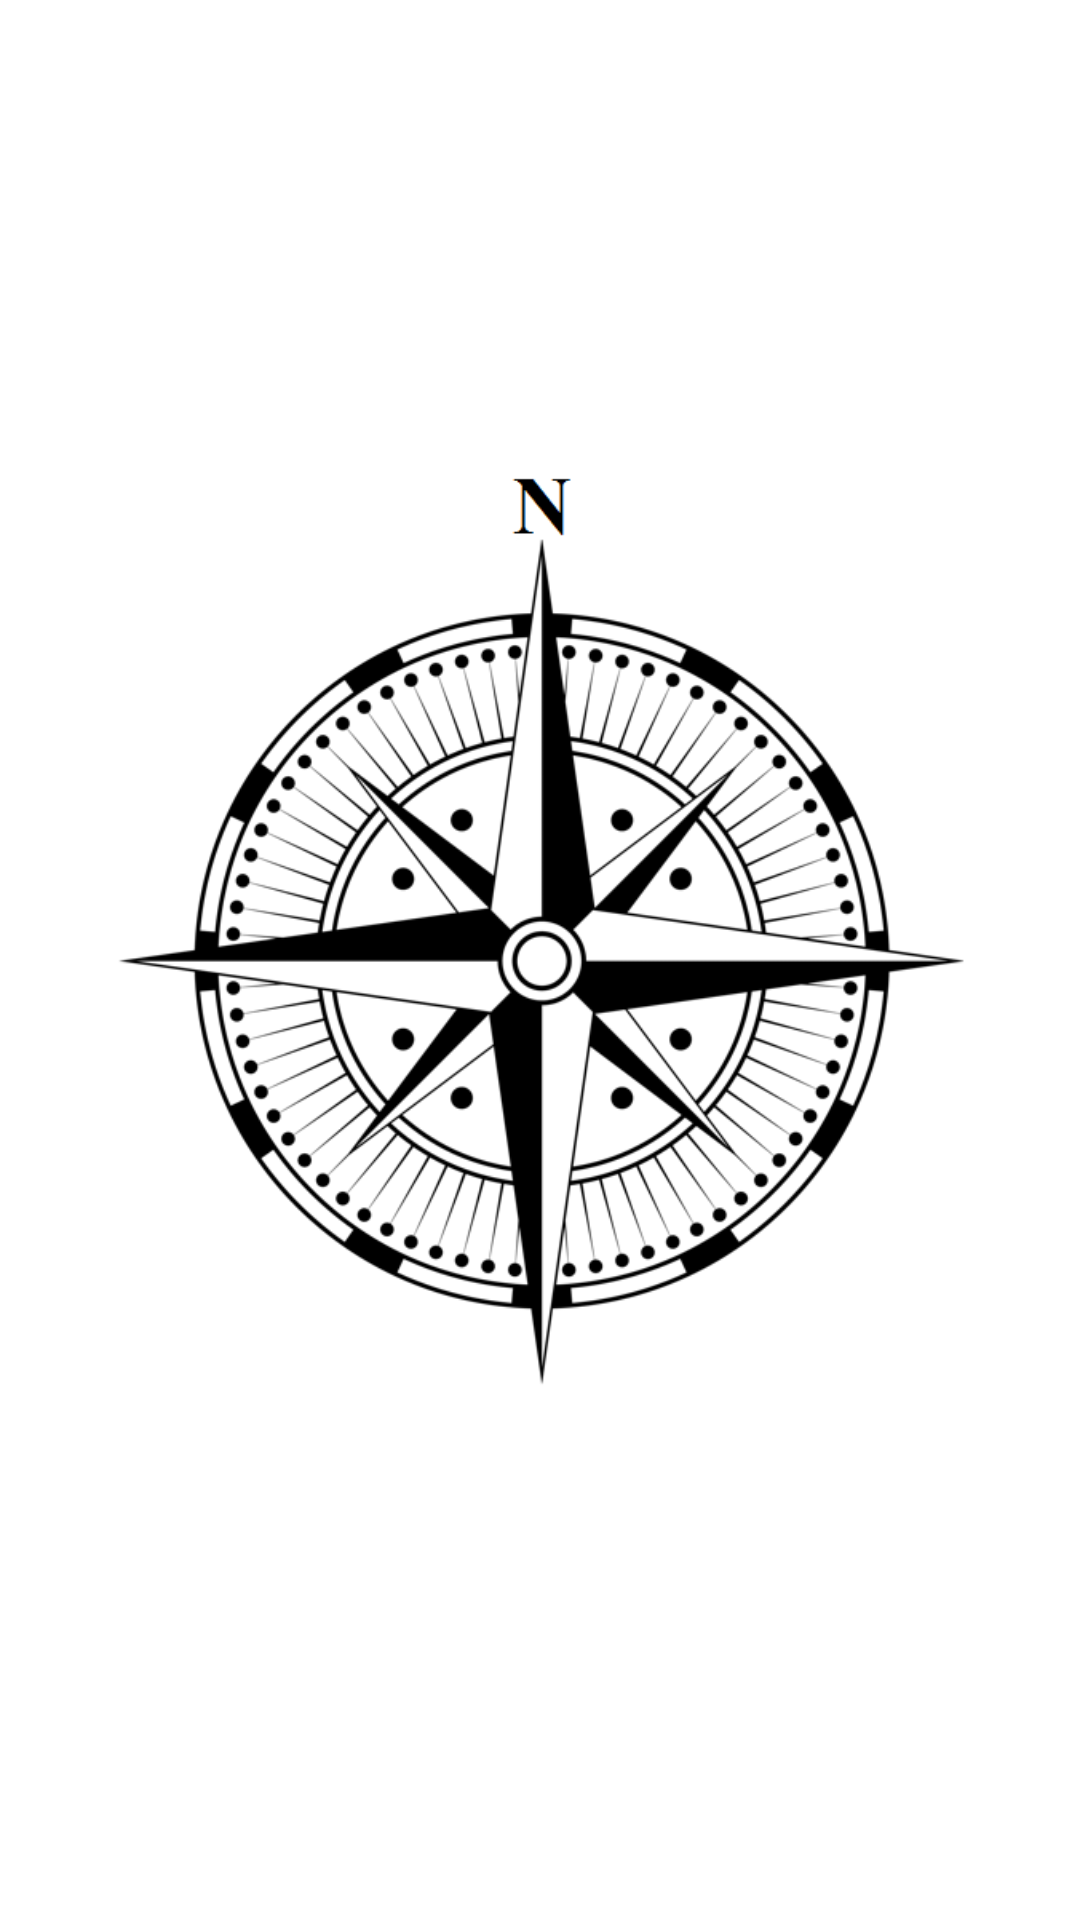

Produce the Android XML layout that renders to this screen, including the resource entries it uses.
<!-- AndroidManifest.xml: application theme AppTheme -->
<!-- res/layout/compass.xml -->
<?xml version="1.0" encoding="utf-8"?>
<RelativeLayout xmlns:android="http://schemas.android.com/apk/res/android"
                android:layout_width="match_parent"
                android:layout_height="match_parent"
                android:background="#fff" >

    <ImageView
        android:layout_width="wrap_content"
        android:layout_height="wrap_content"
        android:id="@+id/imageViewRosaVenti"
        android:src="@drawable/compass"
        android:contentDescription="@string/rosaventi"
        android:layout_alignParentTop="true"
        android:layout_alignParentStart="true"
        android:layout_alignParentEnd="true"/>

    <ImageView
        android:id="@+id/imageViewArrow"
        android:layout_width="wrap_content"
        android:layout_height="wrap_content"
        android:src="@drawable/arrow"
        android:contentDescription="@string/compass"
        android:layout_marginLeft="60dp"
        android:layout_marginRight="60dp"
        android:layout_centerVertical="true"
        android:layout_centerHorizontal="true"
        android:visibility="gone"
        />

</RelativeLayout>
<!-- resources referenced by this layout -->
<resources>
  <!-- drawable arrow: png bitmap (drawable, 3108 bytes) -->
  <!-- drawable compass: png bitmap (drawable, 44895 bytes) -->
  <string name="compass">Pointer</string>
  <string name="rosaventi">compass</string>
  <style name="AppTheme" parent="Theme.AppCompat.NoActionBar">
          <item name="android:textAllCaps">false</item>
          <item name="android:windowFullscreen">true</item>
      </style>
</resources>
